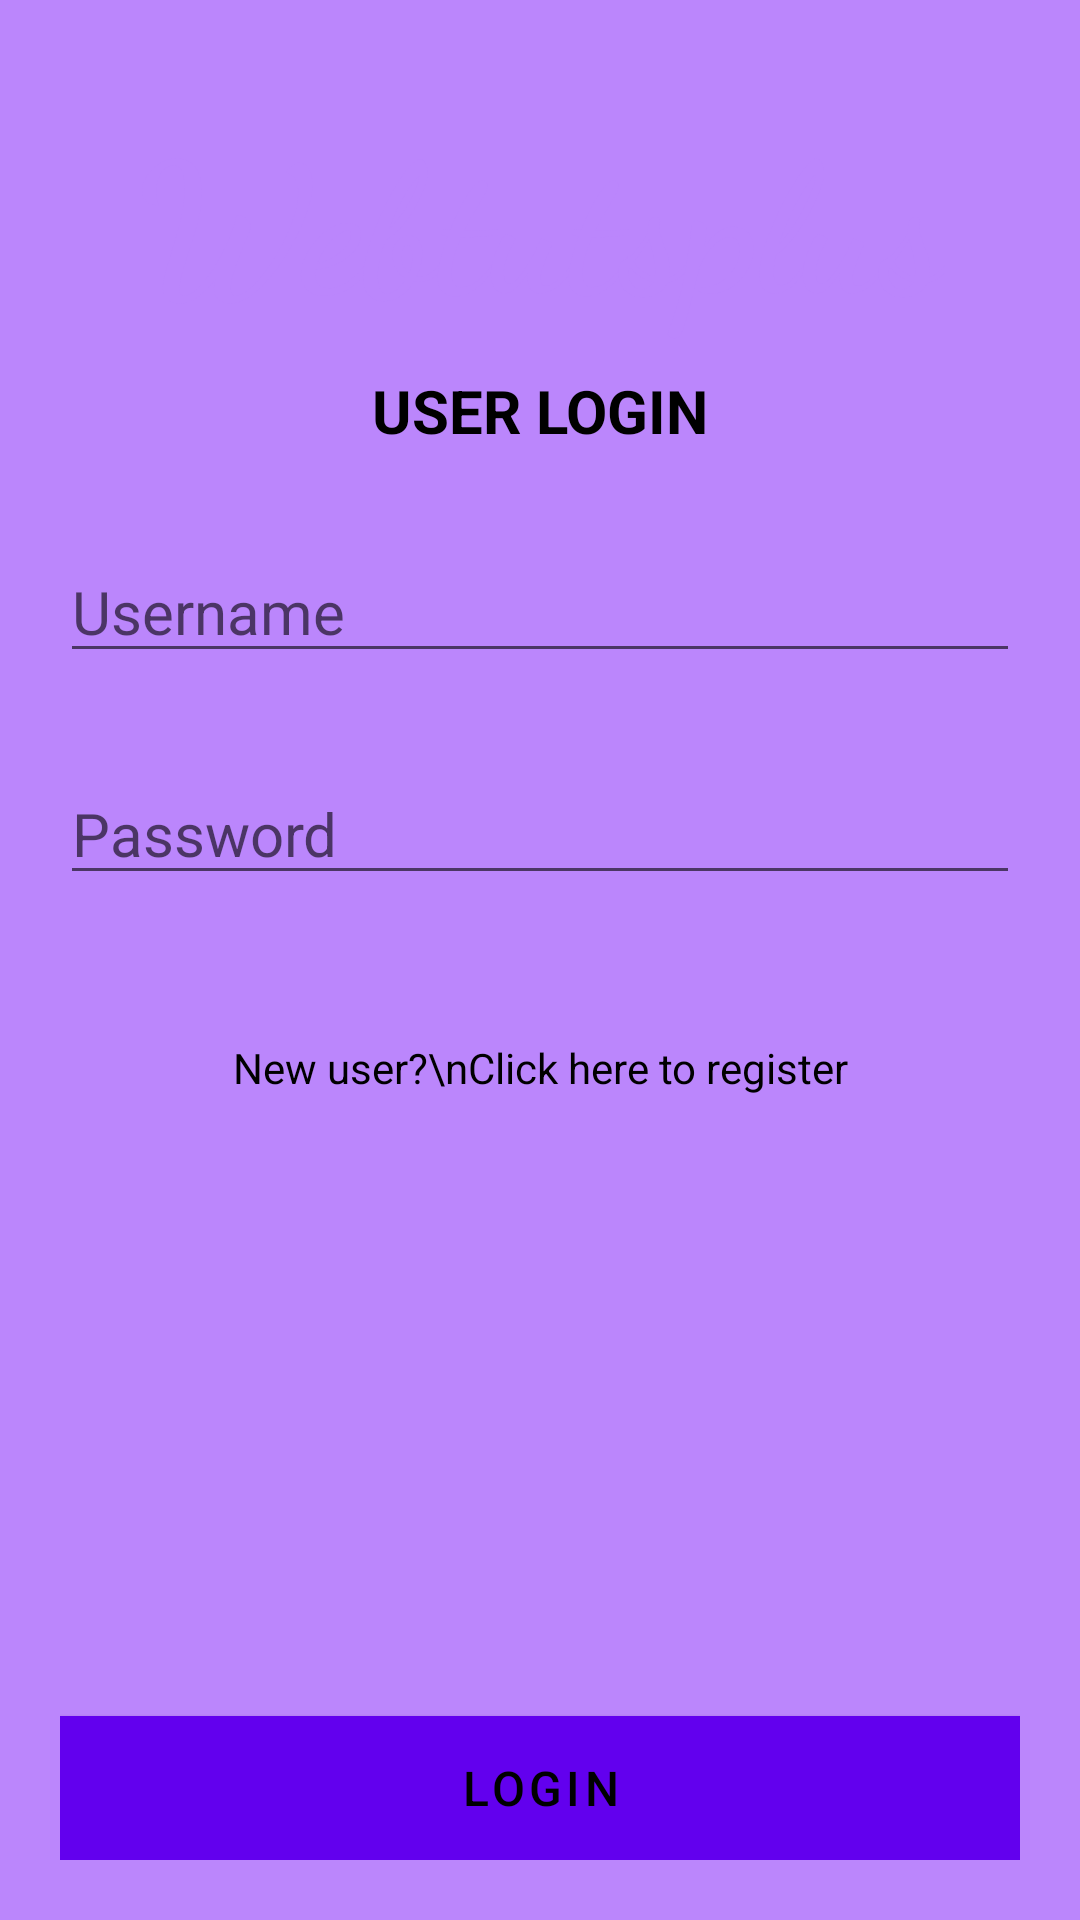

Here is an Android app screen rendered from its layout file. Give the layout XML and the strings, colors and styles it references.
<!-- AndroidManifest.xml: application theme Theme.HouFuDao -->
<!-- res/layout/activity_login.xml -->
<?xml version="1.0" encoding="utf-8"?>
<androidx.constraintlayout.widget.ConstraintLayout xmlns:android="http://schemas.android.com/apk/res/android"
    xmlns:app="http://schemas.android.com/apk/res-auto"
    xmlns:tools="http://schemas.android.com/tools"
    android:layout_width="match_parent"
    android:layout_height="match_parent"
    android:padding="20dp"
    android:background="@color/purple_200"
    tools:context=".LoginActivity">

    <TextView
        android:id="@+id/tvTitle"
        android:layout_width="wrap_content"
        android:layout_height="wrap_content"
        android:fontFamily="cursive"
        android:padding="10dp"
        android:text="Webtutsplus"
        android:textColor="@color/purple_200"
        android:textSize="60sp"
        android:textStyle="bold"
        app:layout_constraintEnd_toEndOf="parent"
        app:layout_constraintStart_toStartOf="parent"
        app:layout_constraintTop_toTopOf="parent" />

    <TextView
        android:id="@+id/tvSubtitle"
        android:layout_width="wrap_content"
        android:layout_height="wrap_content"
        android:text="USER LOGIN"
        android:textColor="#000"
        android:textSize="20sp"
        android:textStyle="bold"
        app:layout_constraintEnd_toEndOf="parent"
        app:layout_constraintHorizontal_bias="0.5"
        app:layout_constraintStart_toStartOf="parent"
        app:layout_constraintTop_toBottomOf="@+id/tvTitle" />

    <EditText
        android:id="@+id/etUserName"
        android:layout_width="match_parent"
        android:layout_height="wrap_content"
        android:layout_marginTop="30dp"
        android:ems="10"
        android:hint="Username"
        android:inputType="text"
        android:textSize="20sp"
        app:layout_constraintEnd_toEndOf="parent"
        app:layout_constraintHorizontal_bias="0.5"
        app:layout_constraintStart_toStartOf="parent"
        app:layout_constraintTop_toBottomOf="@+id/tvSubtitle" />

    <EditText
        android:id="@+id/etPassword"
        android:layout_width="match_parent"
        android:layout_height="wrap_content"
        android:layout_marginTop="30dp"
        android:ems="10"
        android:hint="Password"
        android:inputType="textPassword"
        android:textSize="20sp"
        app:layout_constraintEnd_toEndOf="parent"
        app:layout_constraintHorizontal_bias="1.0"
        app:layout_constraintStart_toStartOf="parent"
        app:layout_constraintTop_toBottomOf="@+id/etUserName" />

    <Button
        android:id="@+id/btnLogin"
        android:layout_width="match_parent"
        android:layout_height="wrap_content"
        android:background="@color/purple_200"
        android:text="LOGIN"
        android:textColor="@android:color/background_dark"
        android:textSize="16sp"
        app:layout_constraintBottom_toBottomOf="parent"
        app:layout_constraintEnd_toEndOf="parent"
        app:layout_constraintHorizontal_bias="0.5"
        app:layout_constraintStart_toStartOf="parent" />

    <TextView
        android:id="@+id/tvRegisterLink"
        android:layout_width="wrap_content"
        android:layout_height="wrap_content"
        android:layout_marginTop="48dp"
        android:gravity="center"
        android:text="New user?\nClick here to register"
        android:textColor="@color/black"
        app:layout_constraintEnd_toEndOf="parent"
        app:layout_constraintHorizontal_bias="0.5"
        app:layout_constraintStart_toStartOf="parent"
        app:layout_constraintTop_toBottomOf="@+id/etPassword" />

</androidx.constraintlayout.widget.ConstraintLayout>
<!-- resources referenced by this layout -->
<resources>
  <style name="Theme.HouFuDao" parent="Theme.MaterialComponents.DayNight.NoActionBar">
          
          <item name="colorPrimary">@color/purple_500</item>
          <item name="colorPrimaryVariant">@color/purple_700</item>
          <item name="colorOnPrimary">@color/white</item>
          
          <item name="colorSecondary">@color/teal_200</item>
          <item name="colorSecondaryVariant">@color/teal_700</item>
          <item name="colorOnSecondary">@color/black</item>
          
          <item name="android:statusBarColor" tools:targetApi="l">?attr/colorPrimaryVariant</item>
          
      </style>
  <!-- not gathered from this repository: default colours our renderer supplied (Android Studio template values) -->
  <color name="purple_200">#FFBB86FC</color>
  <color name="purple_500">#FF6200EE</color>
  <color name="purple_700">#FF3700B3</color>
  <color name="teal_200">#FF03DAC5</color>
  <color name="teal_700">#FF018786</color>
  <color name="black">#FF000000</color>
  <color name="white">#FFFFFFFF</color>
</resources>
